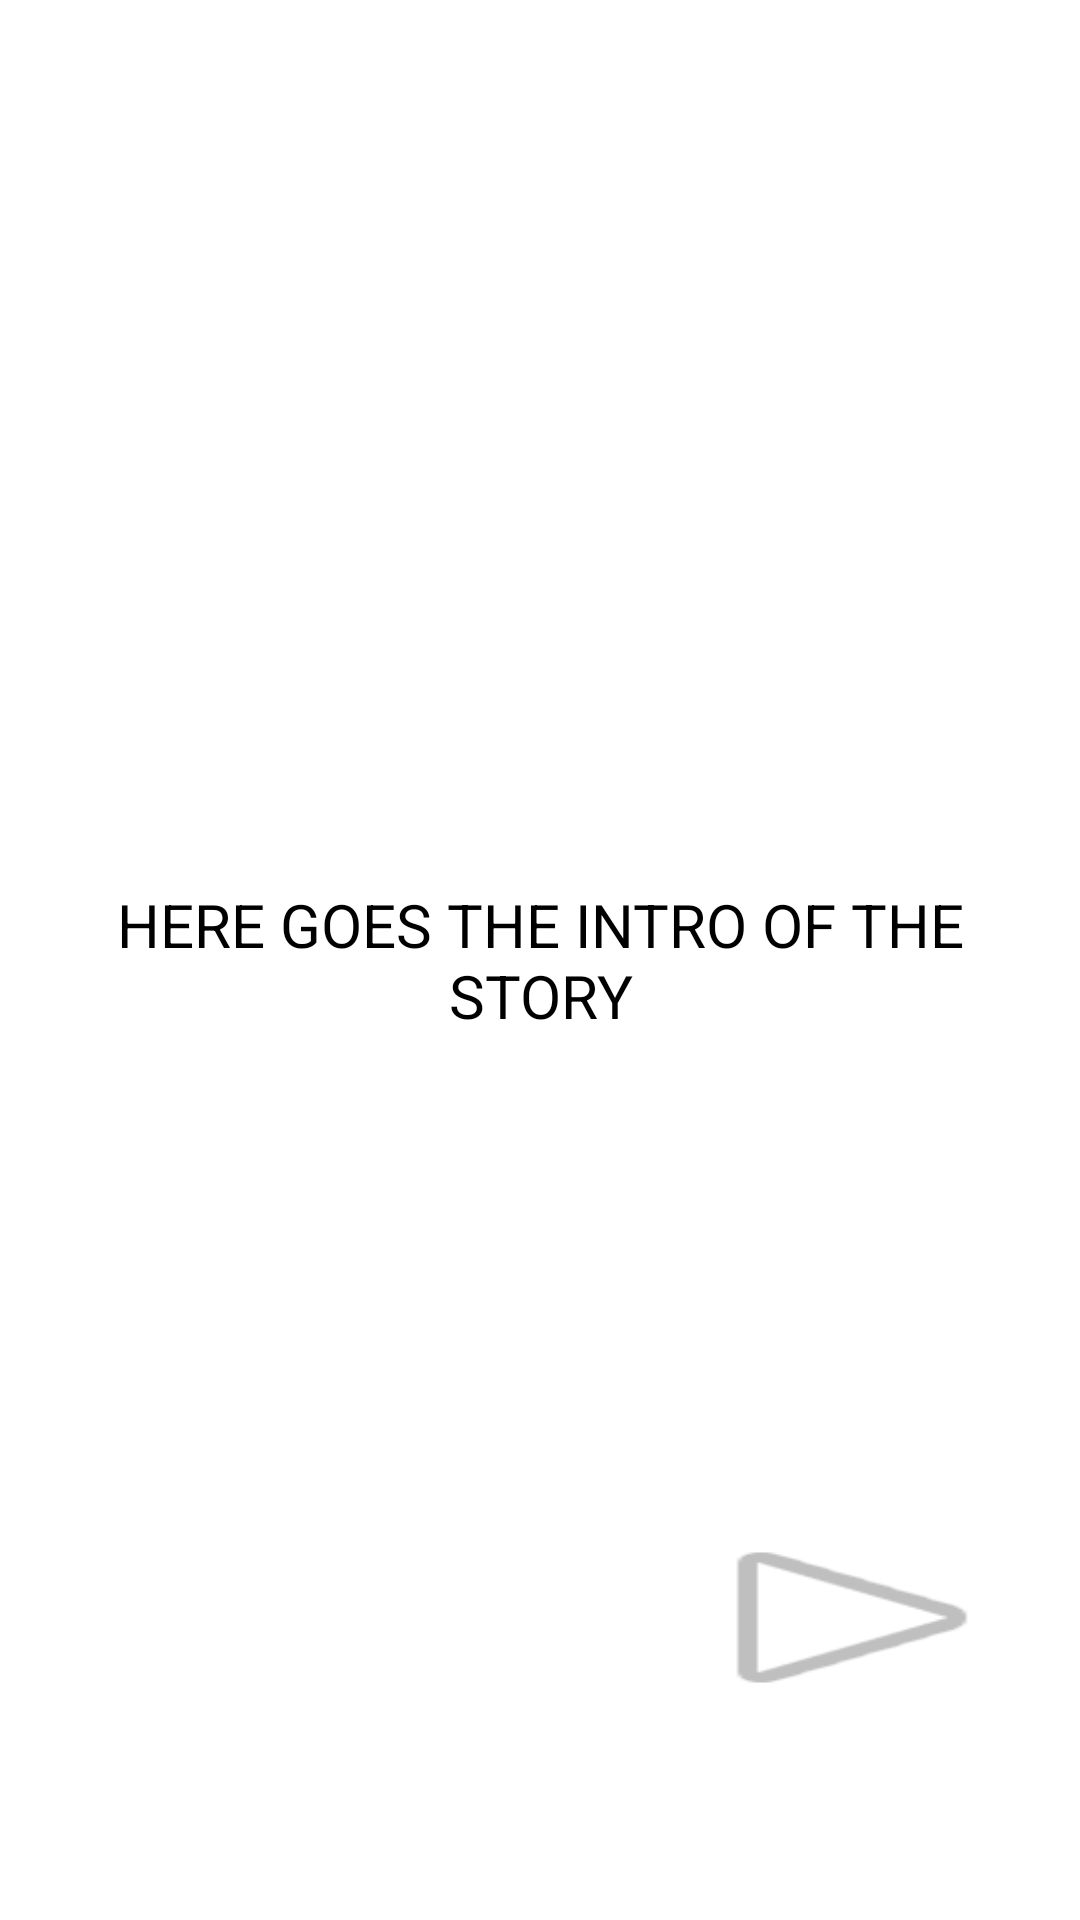

Reconstruct the res/layout file that produces this screen, plus the resources it refers to.
<!-- AndroidManifest.xml: application theme Theme.AppCompat.NoActionBar -->
<!-- res/layout/activity_intro.xml -->
<?xml version="1.0" encoding="utf-8"?>
<androidx.constraintlayout.widget.ConstraintLayout xmlns:android="http://schemas.android.com/apk/res/android"
    xmlns:app="http://schemas.android.com/apk/res-auto"
    xmlns:tools="http://schemas.android.com/tools"
    android:layout_width="match_parent"
    android:layout_height="match_parent"
    android:background="@color/white"
    tools:context=".IntroActivity">

    <ImageButton
        android:id="@+id/imageBtn"
        android:layout_width="126dp"
        android:layout_height="65dp"
        android:background="@color/white"
        android:src="@android:drawable/ic_media_play"
        android:scaleType="fitXY"
        app:layout_constraintBottom_toBottomOf="parent"
        app:layout_constraintEnd_toEndOf="parent"
        app:layout_constraintHorizontal_bias="0.945"
        app:layout_constraintStart_toStartOf="parent"
        app:layout_constraintTop_toTopOf="parent"
        app:layout_constraintVertical_bias="0.881"
        android:contentDescription="@string/next" />

    <TextView
        android:id="@+id/textView"
        android:layout_width="301dp"
        android:layout_height="316dp"
        android:text="@string/here_goes_the_intro_of_the_story"
        android:textAlignment="center"
        android:gravity="center"
        android:textColor="@color/black"
        android:textAllCaps="true"
        android:textSize="20sp"
        app:layout_constraintBottom_toBottomOf="parent"
        app:layout_constraintEnd_toEndOf="parent"
        app:layout_constraintStart_toStartOf="parent"
        app:layout_constraintTop_toTopOf="parent" />
</androidx.constraintlayout.widget.ConstraintLayout>
<!-- resources referenced by this layout -->
<resources>
  <string name="here_goes_the_intro_of_the_story">here goes the intro of the story</string>
  <string name="next">next</string>
  <!-- not gathered from this repository: default colours our renderer supplied (Android Studio template values) -->
  <color name="black">#FF000000</color>
  <color name="white">#FFFFFFFF</color>
</resources>
